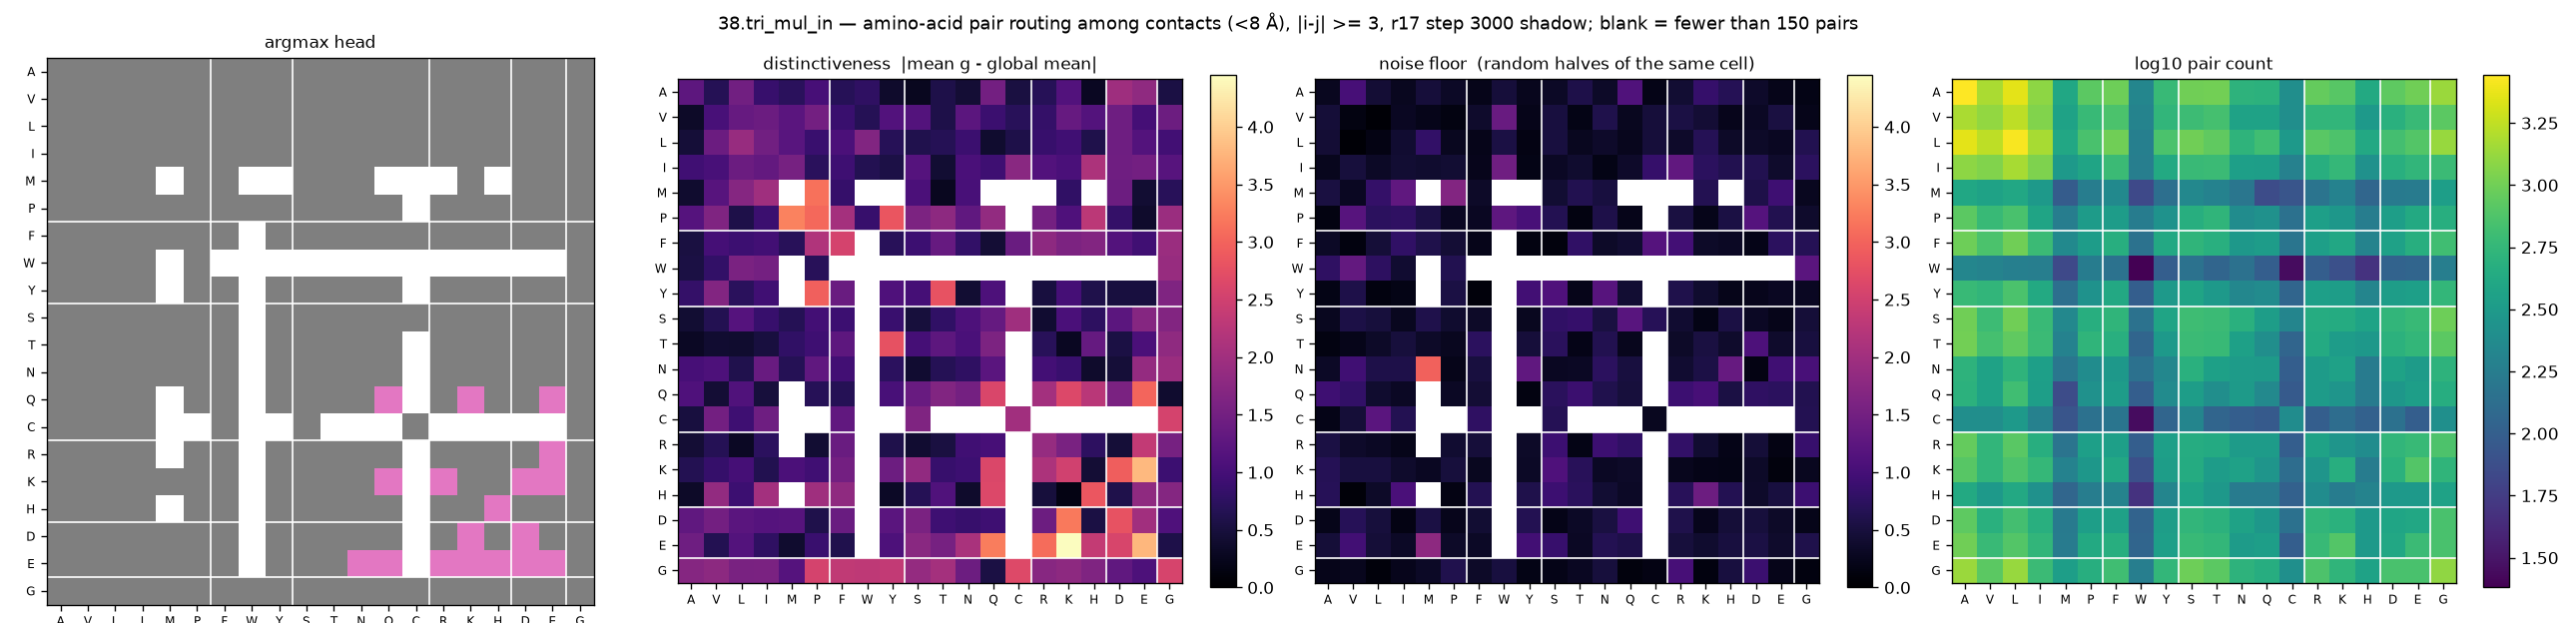

Source data for this figure (header and first rows):
aa_i, aa_j, argmax_head, distinctiveness, null, n_pairs
A, A, 7, 1.261, 0.2658, 2776
A, V, 7, 0.6765, 1.025, 1512
A, L, 7, 1.488, 0.4399, 2276
A, I, 7, 0.8655, 0.2627, 1240
A, M, 7, 0.7249, 0.4855, 404
A, P, 7, 1.013, 0.3246, 836
A, F, 7, 0.686, 0.2162, 964
A, W, 7, 0.7779, 0.4712, 212
A, Y, 7, 0.3809, 0.255, 588
A, S, 7, 0.2703, 0.3153, 992
A, T, 7, 0.5756, 0.5739, 1004
A, N, 7, 0.4478, 0.3465, 520
A, Q, 7, 1.502, 1.12, 504
A, C, 7, 0.5265, 0.2015, 252
A, R, 7, 0.6929, 0.4325, 908
A, K, 7, 1.143, 0.8397, 808
A, H, 7, 0.2919, 0.6652, 428
A, D, 7, 1.973, 0.3616, 848
A, E, 7, 1.813, 0.2128, 984
A, G, 7, 0.5549, 0.1805, 1360
V, A, 7, 0.3373, 0.4635, 1512
V, V, 7, 1.027, 0.1558, 1288
V, L, 7, 1.359, 0.0459, 1732
V, I, 7, 1.417, 0.2836, 1136
V, M, 7, 1.231, 0.2233, 372
V, P, 7, 1.51, 0.1455, 592
V, F, 7, 0.8737, 0.3819, 720
V, W, 7, 0.6669, 1.38, 200
V, Y, 7, 1.143, 0.2129, 552
V, S, 7, 1.156, 0.5169, 628
V, T, 7, 0.5772, 0.1838, 688
V, N, 7, 1.244, 0.6009, 368
V, Q, 7, 0.8869, 0.2652, 368
V, C, 7, 0.712, 0.4745, 252
V, R, 7, 0.8176, 0.5529, 544
V, K, 7, 1.363, 0.4426, 552
V, H, 7, 1.156, 0.2354, 312
V, D, 7, 1.449, 0.3057, 492
V, E, 7, 0.9948, 0.524, 600
V, G, 7, 1.441, 0.2107, 836
L, A, 7, 0.4617, 0.4506, 2276
L, V, 7, 1.415, 0.046, 1732
L, L, 7, 1.908, 0.1647, 2672
L, I, 7, 1.484, 0.4071, 1480
L, M, 7, 1.21, 0.8015, 416
L, P, 7, 0.875, 0.2779, 708
L, F, 7, 1.066, 0.2184, 992
L, W, 7, 1.666, 0.539, 188
L, Y, 7, 0.6818, 0.1688, 728
L, S, 7, 0.6152, 0.5158, 1000
L, T, 7, 0.6673, 0.2719, 876
L, N, 7, 0.8948, 0.353, 532
L, Q, 7, 0.3959, 0.2451, 652
L, C, 7, 0.5864, 0.4864, 308
L, R, 7, 0.8555, 0.3479, 816
L, K, 7, 0.9441, 0.6674, 740
L, H, 7, 0.6006, 0.3321, 420
L, D, 7, 1.454, 0.337, 676
L, E, 7, 1.164, 0.2792, 772
L, G, 7, 0.9641, 0.6362, 1344
... 340 more rows
